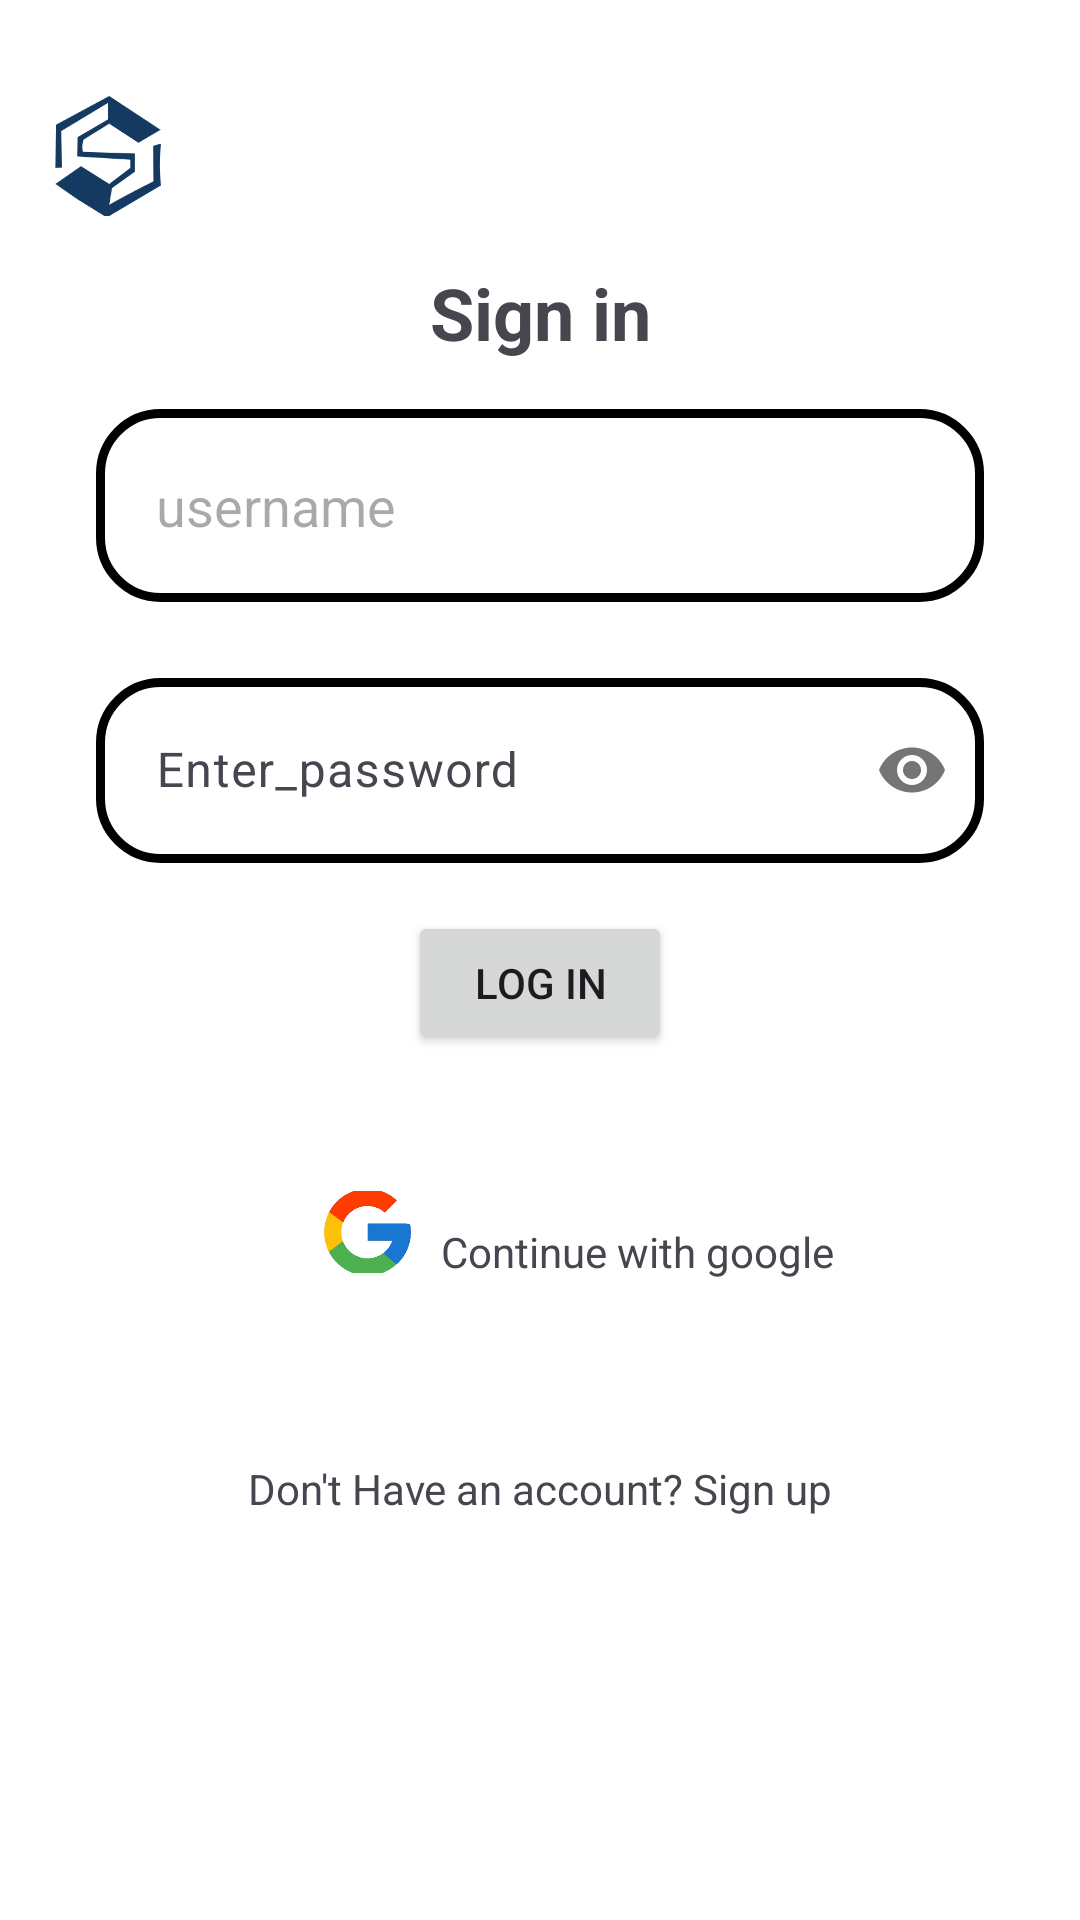

Write the Android layout XML for this screen, with the resource values it uses.
<!-- AndroidManifest.xml: application theme Theme.SuubiFrontend -->
<!-- res/layout/activity_login.xml -->
<?xml version="1.0" encoding="utf-8"?>
<androidx.constraintlayout.widget.ConstraintLayout xmlns:android="http://schemas.android.com/apk/res/android"
    xmlns:app="http://schemas.android.com/apk/res-auto"
    xmlns:tools="http://schemas.android.com/tools"
    android:layout_width="match_parent"
    android:layout_height="match_parent"
    android:background="@android:color/white"
    android:padding="16dp"
    tools:context=".loginActivity">

    <ImageView
        android:id="@+id/logoImageView"
        android:layout_width="40dp"
        android:layout_height="40dp"
        android:layout_marginTop="16dp"
        android:src="@drawable/vector"
        app:layout_constraintBottom_toTopOf="@+id/signInTextView"
        app:layout_constraintEnd_toEndOf="parent"
        app:layout_constraintHorizontal_bias="0.0"
        app:layout_constraintStart_toStartOf="parent"
        app:layout_constraintTop_toTopOf="parent" />

    <TextView
        android:id="@+id/signInTextView"
        android:layout_width="wrap_content"
        android:layout_height="wrap_content"
        android:text="Sign in"
        android:textSize="24sp"
        android:textStyle="bold"
        app:layout_constraintTop_toBottomOf="@+id/logoImageView"
        app:layout_constraintStart_toStartOf="parent"
        app:layout_constraintEnd_toEndOf="parent"
        android:layout_marginTop="16dp"/>

    <EditText
        android:id="@+id/sacco"
        android:layout_width="0dp"
        android:layout_height="wrap_content"
        android:layout_marginStart="16dp"
        android:layout_marginTop="16dp"
        android:layout_marginEnd="16dp"
        android:background="@drawable/rounded_edittext_background"
        android:hint="username"
        android:inputType="text"
        android:padding="20dp"
        app:layout_constraintEnd_toEndOf="parent"
        app:layout_constraintStart_toStartOf="parent"
        app:layout_constraintTop_toBottomOf="@+id/signInTextView" />

    <com.google.android.material.textfield.TextInputLayout
        android:id="@+id/tilcoPassword"
        android:layout_width="0dp"
        android:layout_height="wrap_content"
        android:layout_marginStart="16dp"
        android:layout_marginTop="20dp"
        android:layout_marginEnd="16dp"
        app:layout_constraintEnd_toEndOf="parent"
        app:layout_constraintHorizontal_bias="0.0"
        app:layout_constraintStart_toStartOf="parent"
        app:layout_constraintTop_toBottomOf="@+id/sacco"
        app:passwordToggleEnabled="true">

        <com.google.android.material.textfield.TextInputEditText
            android:id="@+id/etconPassword"
            android:layout_width="match_parent"
            android:layout_height="wrap_content"
            android:background="@drawable/rounded_edittext_background"
            android:hint="Enter_password"
            android:inputType="textPassword"
            android:padding="20dp" />
    </com.google.android.material.textfield.TextInputLayout>

    <Button
        android:id="@+id/checkLogin"
        android:layout_width="wrap_content"
        android:layout_height="wrap_content"
        android:text="Log in"
        app:layout_constraintTop_toBottomOf="@+id/tilcoPassword"
        app:layout_constraintStart_toStartOf="parent"
        app:layout_constraintEnd_toEndOf="parent"
        android:layout_marginTop="16dp"/>

    <ImageView
        android:id="@+id/imageView4"
        android:layout_width="29dp"
        android:layout_height="30dp"
        android:layout_marginStart="92dp"
        android:layout_marginTop="44dp"
        android:src="@drawable/google"
        app:layout_constraintStart_toStartOf="parent"
        app:layout_constraintTop_toBottomOf="@+id/checkLogin" />

    <TextView
        android:id="@+id/continueWithGoogleTextView"
        android:layout_width="wrap_content"
        android:layout_height="wrap_content"
        android:layout_marginStart="8dp"
        android:layout_marginTop="56dp"
        android:layout_marginEnd="16dp"
        android:drawablePadding="8dp"
        android:text="Continue with google"
        app:layout_constraintEnd_toEndOf="parent"
        app:layout_constraintHorizontal_bias="0.039"
        app:layout_constraintStart_toEndOf="@+id/imageView4"
        app:layout_constraintTop_toBottomOf="@+id/checkLogin" />

    <TextView
        android:id="@+id/signUpTextView"
        android:layout_width="wrap_content"
        android:layout_height="wrap_content"
        android:layout_marginTop="60dp"
        android:text="Don't Have an account? Sign up"
        app:layout_constraintEnd_toEndOf="parent"
        app:layout_constraintStart_toStartOf="parent"
        app:layout_constraintTop_toBottomOf="@+id/continueWithGoogleTextView" />

</androidx.constraintlayout.widget.ConstraintLayout>
<!-- resources referenced by this layout -->
<resources>
  <!-- drawable google: png bitmap (drawable, 28064 bytes) -->
  <!-- drawable rounded_edittext_background (drawable) -->
  <?xml version="1.0" encoding="utf-8"?>
  <shape xmlns:tools="http://schemas.android.com/tools"
      xmlns:android="http://schemas.android.com/apk/res/android"
      tools:ignore="ExtraText">
  
          android:shape="rectangle">
          <solid android:color="@color/white" />
          <stroke
              android:width="3dp"
              android:color="@color/black" />
          <corners android:radius="20dp" />
  
  </shape>
  <!-- drawable vector: png bitmap (drawable, 5033 bytes) -->
  <style name="Theme.SuubiFrontend" parent="Base.Theme.SuubiFrontend" />
  <style name="Base.Theme.SuubiFrontend" parent="Theme.Material3.DayNight.NoActionBar">
          
          
      </style>
  <!-- not gathered from this repository: default colours our renderer supplied (Android Studio template values) -->
  <color name="black">#FF000000</color>
  <color name="white">#FFFFFFFF</color>
</resources>
